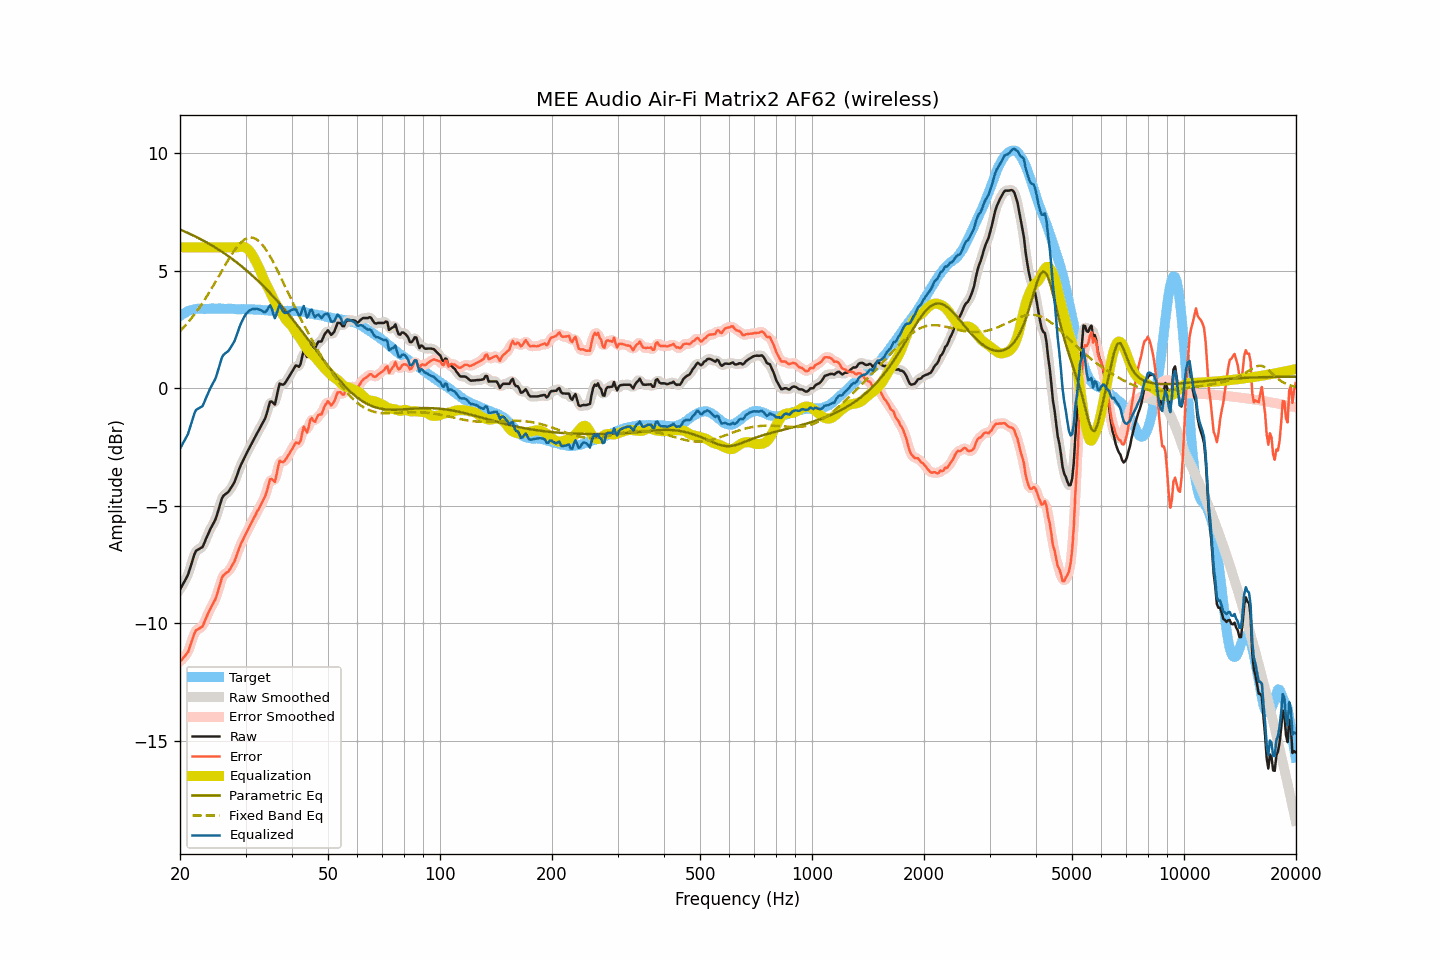

The data file committed next to this chart (first rows):
frequency, raw, smoothed, error, error_smoothed, equalization, parametric_eq, fixed_band_eq, equalized_raw, equalized_smoothed, target
20.00, -8.57, -8.56, -11.64, -11.63, 6.00, 6.76, 2.43, -2.57, -2.56, 3.07
20.20, -8.45, -8.45, -11.57, -11.58, 6.00, 6.73, 2.50, -2.45, -2.45, 3.12
20.40, -8.32, -8.34, -11.49, -11.51, 6.00, 6.70, 2.57, -2.32, -2.34, 3.17
20.61, -8.20, -8.21, -11.40, -11.42, 6.00, 6.67, 2.65, -2.20, -2.21, 3.20
20.81, -8.07, -8.07, -11.32, -11.32, 6.00, 6.64, 2.72, -2.07, -2.07, 3.25
21.02, -7.94, -7.91, -11.23, -11.20, 6.00, 6.61, 2.80, -1.94, -1.91, 3.29
21.23, -7.72, -7.72, -11.03, -11.04, 6.00, 6.58, 2.89, -1.72, -1.72, 3.31
21.44, -7.50, -7.50, -10.83, -10.83, 6.00, 6.55, 2.97, -1.50, -1.50, 3.33
21.66, -7.28, -7.27, -10.63, -10.62, 6.00, 6.51, 3.06, -1.28, -1.27, 3.35
21.87, -7.07, -7.08, -10.43, -10.44, 6.00, 6.48, 3.15, -1.07, -1.08, 3.36
22.09, -6.92, -6.95, -10.30, -10.32, 6.00, 6.45, 3.24, -0.92, -0.95, 3.38
22.31, -6.88, -6.87, -10.27, -10.25, 6.00, 6.41, 3.33, -0.88, -0.87, 3.39
22.54, -6.84, -6.84, -10.23, -10.23, 6.00, 6.38, 3.43, -0.84, -0.84, 3.39
22.76, -6.80, -6.81, -10.19, -10.19, 6.00, 6.34, 3.53, -0.80, -0.81, 3.39
22.99, -6.76, -6.73, -10.14, -10.11, 6.00, 6.30, 3.63, -0.76, -0.73, 3.38
23.22, -6.61, -6.61, -9.99, -9.99, 6.00, 6.27, 3.73, -0.61, -0.61, 3.37
23.45, -6.44, -6.45, -9.81, -9.83, 6.00, 6.23, 3.84, -0.44, -0.45, 3.37
23.69, -6.28, -6.28, -9.67, -9.66, 6.00, 6.19, 3.95, -0.28, -0.28, 3.38
23.92, -6.12, -6.12, -9.50, -9.51, 6.00, 6.15, 4.06, -0.12, -0.12, 3.38
24.16, -5.98, -5.98, -9.37, -9.37, 6.00, 6.11, 4.17, 0.02, 0.02, 3.39
24.40, -5.85, -5.85, -9.25, -9.25, 6.00, 6.07, 4.28, 0.15, 0.15, 3.40
24.65, -5.72, -5.73, -9.11, -9.12, 6.00, 6.03, 4.40, 0.28, 0.27, 3.39
24.89, -5.60, -5.58, -8.99, -8.97, 6.00, 5.99, 4.52, 0.40, 0.42, 3.39
25.14, -5.40, -5.39, -8.79, -8.78, 6.00, 5.95, 4.64, 0.60, 0.61, 3.39
25.39, -5.17, -5.16, -8.56, -8.56, 6.00, 5.90, 4.75, 0.83, 0.84, 3.40
25.65, -4.93, -4.93, -8.33, -8.32, 6.00, 5.86, 4.87, 1.07, 1.07, 3.40
25.91, -4.70, -4.73, -8.09, -8.12, 6.00, 5.81, 4.99, 1.30, 1.27, 3.39
26.16, -4.58, -4.59, -7.96, -7.98, 6.00, 5.77, 5.11, 1.42, 1.41, 3.38
26.43, -4.52, -4.51, -7.90, -7.90, 6.00, 5.72, 5.23, 1.48, 1.49, 3.38
26.69, -4.47, -4.47, -7.85, -7.85, 6.00, 5.67, 5.35, 1.53, 1.53, 3.38
26.96, -4.42, -4.41, -7.81, -7.79, 6.00, 5.63, 5.46, 1.58, 1.59, 3.39
27.23, -4.32, -4.32, -7.71, -7.71, 6.00, 5.58, 5.57, 1.68, 1.68, 3.39
27.50, -4.21, -4.22, -7.60, -7.61, 6.00, 5.53, 5.68, 1.79, 1.78, 3.39
27.77, -4.10, -4.10, -7.47, -7.48, 6.00, 5.48, 5.78, 1.90, 1.90, 3.38
28.05, -3.98, -3.96, -7.35, -7.33, 6.00, 5.42, 5.88, 2.02, 2.04, 3.37
28.33, -3.79, -3.79, -7.15, -7.16, 6.00, 5.37, 5.98, 2.21, 2.21, 3.36
28.62, -3.60, -3.60, -6.96, -6.97, 6.01, 5.32, 6.06, 2.40, 2.40, 3.36
28.90, -3.41, -3.42, -6.78, -6.78, 6.02, 5.26, 6.14, 2.61, 2.60, 3.37
29.19, -3.25, -3.25, -6.61, -6.62, 6.02, 5.21, 6.21, 2.77, 2.77, 3.36
29.48, -3.11, -3.10, -6.49, -6.47, 6.02, 5.15, 6.27, 2.91, 2.92, 3.38
29.78, -2.96, -2.96, -6.33, -6.33, 6.01, 5.10, 6.33, 3.05, 3.05, 3.37
30.08, -2.82, -2.82, -6.20, -6.19, 5.98, 5.04, 6.36, 3.16, 3.16, 3.37
30.38, -2.69, -2.69, -6.05, -6.05, 5.93, 4.98, 6.40, 3.24, 3.24, 3.36
30.68, -2.56, -2.56, -5.92, -5.92, 5.86, 4.92, 6.41, 3.30, 3.30, 3.36
30.99, -2.43, -2.43, -5.79, -5.79, 5.77, 4.86, 6.42, 3.34, 3.34, 3.36
31.30, -2.30, -2.30, -5.66, -5.66, 5.67, 4.80, 6.41, 3.37, 3.37, 3.36
31.61, -2.17, -2.17, -5.52, -5.52, 5.55, 4.74, 6.40, 3.38, 3.38, 3.35
31.93, -2.04, -2.04, -5.39, -5.39, 5.42, 4.67, 6.36, 3.38, 3.38, 3.35
32.24, -1.91, -1.91, -5.25, -5.26, 5.29, 4.61, 6.32, 3.38, 3.38, 3.34
32.57, -1.79, -1.79, -5.14, -5.13, 5.15, 4.54, 6.27, 3.36, 3.36, 3.35
32.89, -1.66, -1.66, -5.00, -5.00, 4.99, 4.48, 6.20, 3.33, 3.33, 3.34
33.22, -1.53, -1.54, -4.86, -4.87, 4.83, 4.41, 6.13, 3.30, 3.29, 3.33
33.55, -1.41, -1.41, -4.74, -4.74, 4.66, 4.34, 6.04, 3.25, 3.25, 3.33
33.89, -1.28, -1.26, -4.59, -4.58, 4.51, 4.27, 5.95, 3.23, 3.25, 3.31
34.23, -1.07, -1.04, -4.39, -4.36, 4.38, 4.20, 5.85, 3.31, 3.34, 3.32
34.57, -0.82, -0.81, -4.13, -4.12, 4.25, 4.13, 5.74, 3.43, 3.44, 3.31
34.92, -0.57, -0.64, -3.88, -3.95, 4.11, 4.05, 5.62, 3.53, 3.47, 3.31
35.27, -0.56, -0.61, -3.86, -3.91, 3.96, 3.98, 5.50, 3.40, 3.35, 3.30
35.62, -0.63, -0.62, -3.93, -3.92, 3.81, 3.91, 5.37, 3.18, 3.19, 3.30
35.97, -0.70, -0.58, -3.99, -3.88, 3.67, 3.83, 5.24, 2.98, 3.09, 3.29
... 635 more rows
